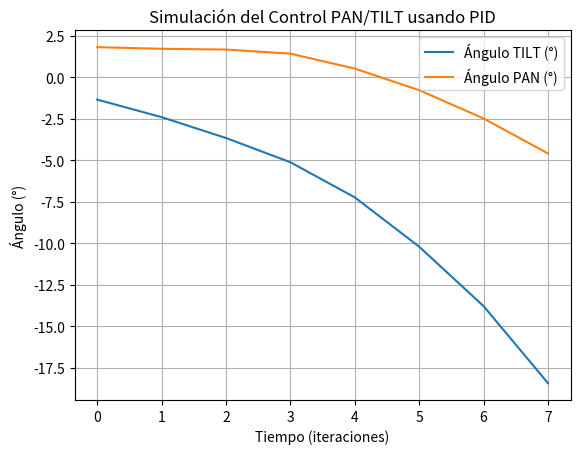

Reproduce this figure in Python.
import time
import matplotlib.pyplot as plt

# --- Parámetros del motor ---
STEP_ANGLE = 1.8              # grados por paso
MICROSTEPPING = 16
RESOLUTION = STEP_ANGLE / MICROSTEPPING  # grados por microstep

# --- Cámara (centro de imagen) ---
CAM_W, CAM_H = 640, 480
CX, CY = CAM_W // 2, CAM_H // 2

# --- PID ---
class PID:
    def __init__(self, kp, ki, kd):
        self.kp = kp
        self.ki = ki
        self.kd = kd
        self.integral = 0
        self.last_error = 0
    
    def update(self, error, dt):
        self.integral += error * dt
        derivative = (error - self.last_error) / dt
        self.last_error = error
        return self.kp*error + self.ki*self.integral + self.kd*derivative

pid_pan = PID(0.4, 0.01, 0.05)
pid_tilt = PID(0.4, 0.01, 0.05)

angle_pan = 0
angle_tilt = 0

# --- Simulación de coordenadas del dron ---
coords_dron = [
    (350, 200), (360, 220), (370, 230), (380, 240),
    (400, 260), (430, 280), (460, 300), (500, 320)
]

hist_angles_pan = []
hist_angles_tilt = []

print("\n--- Simulacion PAN/TILT ---")

for (x,y) in coords_dron:
    start = time.time()

    # Error en pixeles
    error_x = CX - x
    error_y = CY - y

    # PID
    dt = 0.1
    control_pan = pid_pan.update(error_x, dt)
    control_tilt = pid_tilt.update(error_y, dt)

    # Convertir control -> ángulo
    angle_pan += control_pan * 0.05     # factor de velocidad
    angle_tilt += control_tilt * 0.05

    # Convertir ángulo → pasos del motor
    steps_pan = angle_pan / RESOLUTION
    steps_tilt = angle_tilt / RESOLUTION

    print(f"\nCoordenadas dron: {x},{y}")
    print(f"Error → X:{error_x:.1f} px  Y:{error_y:.1f} px")
    print(f"Ángulos → PAN:{angle_pan:.2f}°  TILT:{angle_tilt:.2f}°")
    print(f"Pasos → PAN:{steps_pan:.1f}  TILT:{steps_tilt:.1f}")

    hist_angles_pan.append(angle_pan)
    hist_angles_tilt.append(angle_tilt)

    time.sleep(0.1)

# --- Graficar para tu tesis ---
plt.plot(hist_angles_pan, label="Ángulo TILT (°)")
plt.plot(hist_angles_tilt, label="Ángulo PAN (°)")
plt.xlabel("Tiempo (iteraciones)")
plt.ylabel("Ángulo (°)")    
plt.title("Simulación del Control PAN/TILT usando PID")
plt.legend()
plt.grid()
plt.show()
